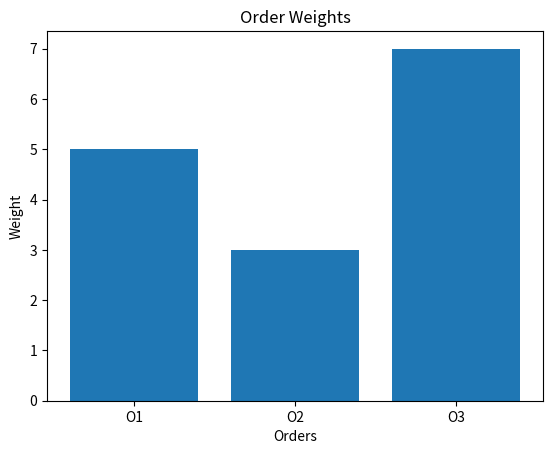

Generate this figure with matplotlib:
import matplotlib.pyplot as plt

orders = ["O1", "O2", "O3"]
weights = [5, 3, 7]

plt.bar(orders, weights)
plt.xlabel("Orders")
plt.ylabel("Weight")
plt.title("Order Weights")
plt.show()
